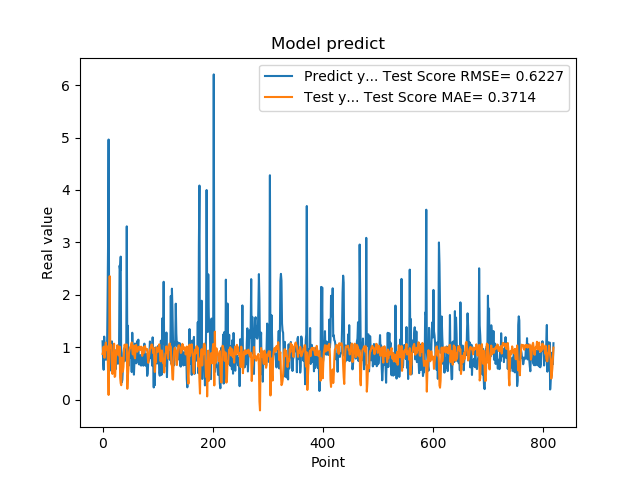

Data behind this chart, as committed beside it:
1.111775994300842507e+00, 8.716738063904888589e-01
7.566530108451843262e-01, 9.105554723037914133e-01
5.684260129928588867e-01, 1.010050260578619685e+00
1.201630949974060059e+00, 8.044224059382897307e-01
8.802530169486999512e-01, 7.979575390022377590e-01
8.531429767608642578e-01, 1.019641057946819362e+00
7.591750025749206543e-01, 1.088372982884804330e+00
1.005007982254028320e+00, 9.759915298849061172e-01
7.687720060348510742e-01, 9.429344667577747030e-01
1.740013241767883301e+00, 1.011709893173781571e+00
2.913533687591552734e+00, 5.917579220956273867e-01
4.963075160980224609e+00, 8.795071749286212381e-02
1.471215128898620605e+00, 7.665429261533899252e-01
1.000648975372314453e+00, 2.355284531864892728e+00
8.220189809799194336e-01, 9.867263067353998496e-01
9.362199902534482643e-01, 1.042799700604472912e+00
5.486897230148315430e-01, 1.040066024878282258e+00
1.111255049705505371e+00, 7.000090044307266668e-01
7.148039937019348145e-01, 4.887879119625736513e-01
1.052167057991027832e+00, 8.262305773420824950e-01
8.955980539321898304e-01, 8.500175984305717858e-01
7.769405245780944824e-01, 1.066798629212740046e+00
5.699509978294372559e-01, 4.319831279305308414e-01
8.244060277938842773e-01, 4.477118989520483261e-01
5.800840258598327637e-01, 7.484412950496368566e-01
9.488009810447691761e-01, 9.330182709328593837e-01
7.918390035629272461e-01, 8.889955343935073140e-01
6.937990188598632812e-01, 1.037518538250378208e+00
6.834830045700073242e-01, 9.477163317827654865e-01
9.433320164680479847e-01, 8.434667775417058477e-01
1.032713770866394043e+00, 8.886174091887290016e-01
2.556216001510620117e+00, 1.011285273162188192e+00
2.464895963668823242e+00, 4.160120731796129734e-01
2.728049993515014204e+00, 3.088011486880027356e-01
3.558506965637206476e-01, 2.739310077628664408e-01
3.262020051479339600e-01, 8.005468559013179108e-01
3.781589865684509277e-01, 7.527232326971492471e-01
6.306380033493041992e-01, 5.348044014583541728e-01
8.854129910469055176e-01, 6.253216281680116229e-01
9.743152856826782227e-01, 9.473008296424199060e-01
7.307389974594116211e-01, 1.048339915210617201e+00
9.521890282630921520e-01, 1.027324067375570804e+00
1.011654973030090332e+00, 9.978645687306624268e-01
7.643579840660095215e-01, 1.051203209104697223e+00
3.306220054626464844e+00, 1.050273688204823586e+00
7.543110251426696777e-01, 2.053520886651693245e-01
1.409499049186706321e+00, 4.450320685399912213e-01
6.401469707489013672e-01, 5.835943442751289068e-01
8.640019893646240234e-01, 8.899850944226241900e-01
8.469420075416564941e-01, 9.499620730695734760e-01
7.976629734039306641e-01, 9.941930705812334068e-01
9.555831551551821068e-01, 9.974128503143109281e-01
9.546210169792175293e-01, 1.047806356155815077e+00
5.251880288124084473e-01, 1.088594874776735111e+00
1.275226235389709695e+00, 9.591082508656156858e-01
8.355640172958374023e-01, 8.617149068366757314e-01
7.640249729156494141e-01, 1.003859363039959929e+00
4.752210080623626154e-01, 1.031385998427688078e+00
7.414129972457885742e-01, 8.242696499746173799e-01
1.069700956344604492e+00, 7.878317889989747691e-01
7.892770171165466309e-01, 9.887983657132864979e-01
... 759 more rows
